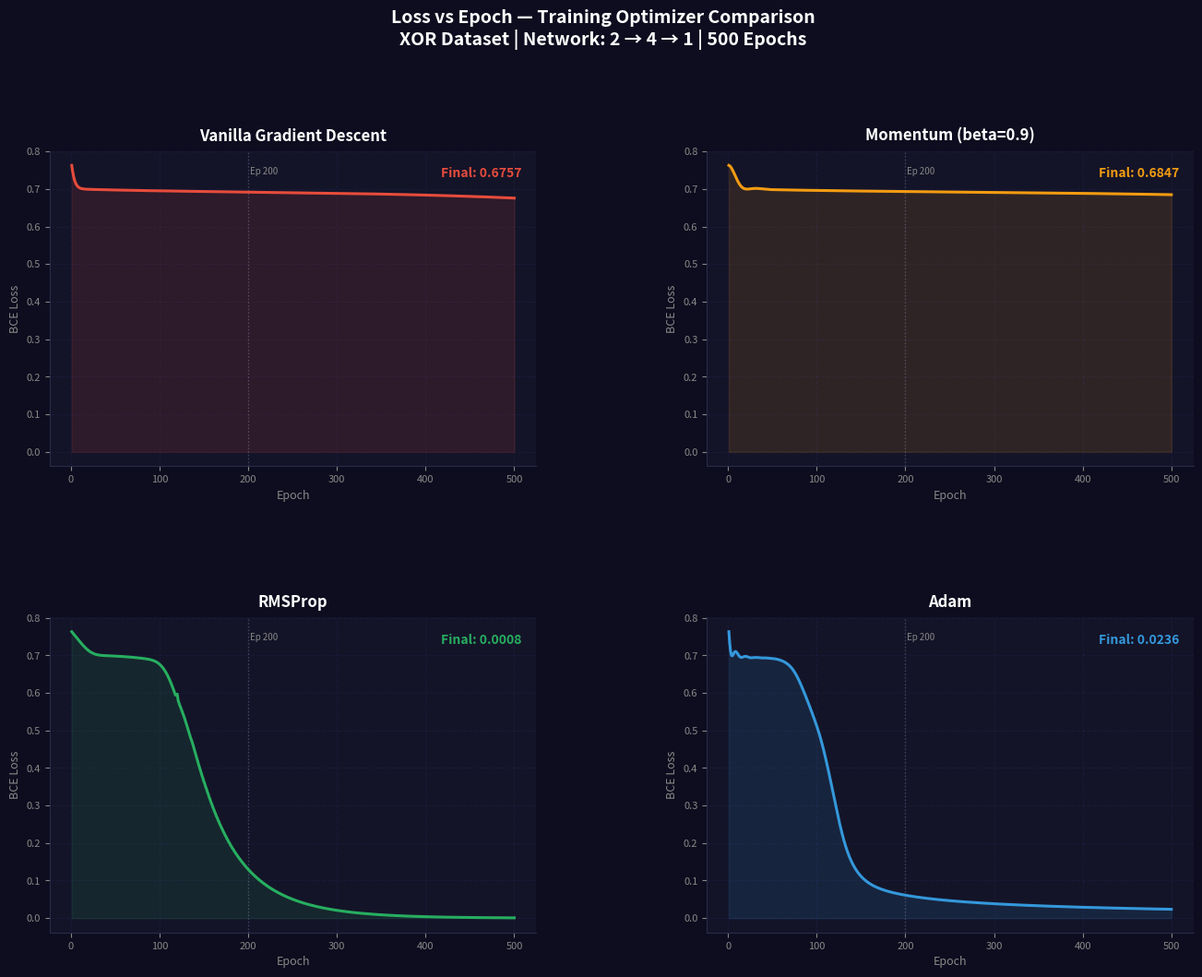
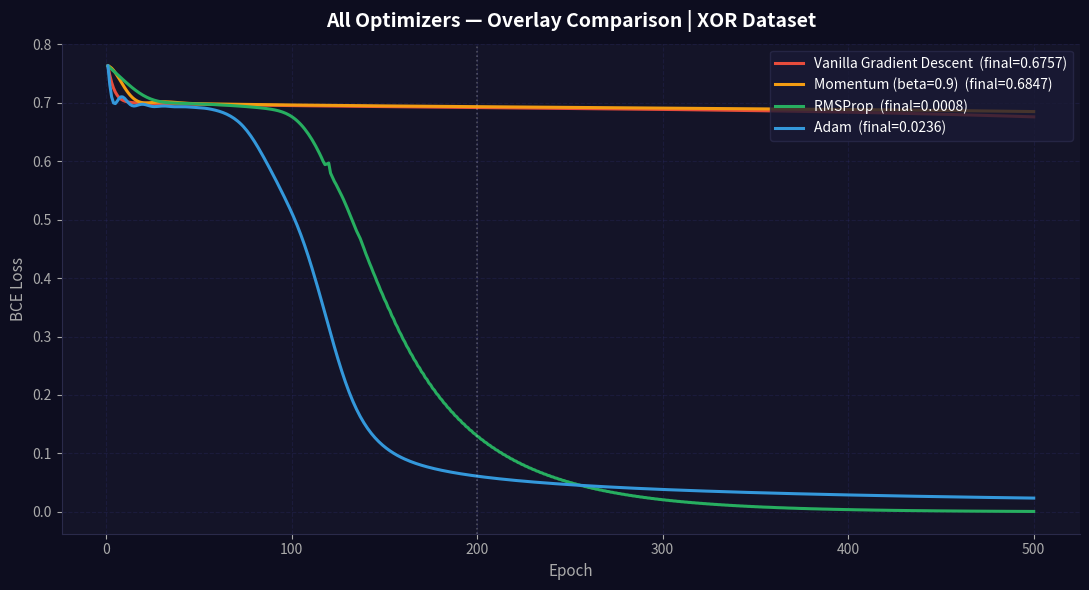

The matplotlib source for these figures, in order:
"""
═══════════════════════════════════════════════════════════════
AIML FFCS — Task 2, Part 1
Implement & Compare Training Optimizers (From Scratch)
Network: 2 inputs → 4 hidden → 1 output
Dataset: XOR
Optimizers: Vanilla GD | Momentum | RMSProp | Adam
═══════════════════════════════════════════════════════════════
"""

import numpy as np
import matplotlib.pyplot as plt
import matplotlib.gridspec as gridspec

np.random.seed(42)

# ── XOR Dataset ─────────────────────────────────────────────
X = np.array([[0,0],[0,1],[1,0],[1,1]], dtype=float)
y = np.array([[0],[1],[1],[0]],         dtype=float)

# ── Activation ──────────────────────────────────────────────
def sigmoid(z):
    return 1 / (1 + np.exp(-np.clip(z, -500, 500)))

def sigmoid_deriv(z):
    s = sigmoid(z)
    return s * (1 - s)

# ── Weight Initialization ────────────────────────────────────
def init_weights(H=4):
    """Xavier-ish initialisation for a 2 → H → 1 network."""
    np.random.seed(42)
    W1 = np.random.randn(2, H) * 1.0
    b1 = np.zeros((1, H))
    W2 = np.random.randn(H, 1) * 1.0
    b2 = np.zeros((1, 1))
    return W1, b1, W2, b2

# ── Forward Pass ────────────────────────────────────────────
def forward(X, W1, b1, W2, b2):
    Z1 = X @ W1 + b1          # (m, H)
    A1 = sigmoid(Z1)           # hidden activation
    Z2 = A1 @ W2 + b2          # (m, 1)
    A2 = sigmoid(Z2)           # output probability
    return A2, (Z1, A1, Z2, A2)

# ── Backward Pass ────────────────────────────────────────────
def backward(X, y, W2, cache):
    Z1, A1, Z2, A2 = cache
    m = X.shape[0]
    dZ2 = (A2 - y) * sigmoid_deriv(Z2)      # output delta
    dW2 = A1.T @ dZ2 / m
    db2 = np.sum(dZ2, axis=0, keepdims=True) / m
    dZ1 = (dZ2 @ W2.T) * sigmoid_deriv(Z1)  # hidden delta
    dW1 = X.T @ dZ1 / m
    db1 = np.sum(dZ1, axis=0, keepdims=True) / m
    return dW1, db1, dW2, db2

# ── Loss ────────────────────────────────────────────────────
def bce_loss(A2, y):
    """Binary Cross-Entropy loss."""
    return -np.mean(y * np.log(A2 + 1e-8) + (1 - y) * np.log(1 - A2 + 1e-8))


# ═══════════════════════════════════════════════════════════════
# OPTIMIZER 1 — Vanilla Gradient Descent
#   θ ← θ - α · ∇θ
#   Simplest update: move in the direction opposite to the gradient.
#   Can oscillate in ravines and is sensitive to learning rate choice.
# ═══════════════════════════════════════════════════════════════
def train_vanilla_gd(lr=1.0, epochs=500):
    W1, b1, W2, b2 = init_weights()
    losses = []
    for _ in range(epochs):
        A2, cache = forward(X, W1, b1, W2, b2)
        losses.append(bce_loss(A2, y))
        dW1, db1, dW2, db2 = backward(X, y, W2, cache)
        # ── plain gradient step ──
        W1 -= lr * dW1
        b1 -= lr * db1
        W2 -= lr * dW2
        b2 -= lr * db2
    return losses


# ═══════════════════════════════════════════════════════════════
# OPTIMIZER 2 — Gradient Descent with Momentum
#   v ← β·v + (1-β)·∇θ
#   θ ← θ - α·v
#   Accumulates a velocity vector in the direction of persistent
#   gradients, dampening oscillations and speeding up convergence.
# ═══════════════════════════════════════════════════════════════
def train_momentum(lr=0.8, beta=0.9, epochs=500):
    W1, b1, W2, b2 = init_weights()
    # Velocity buffers (first moment, no bias correction)
    vW1 = np.zeros_like(W1)
    vb1 = np.zeros_like(b1)
    vW2 = np.zeros_like(W2)
    vb2 = np.zeros_like(b2)
    losses = []
    for _ in range(epochs):
        A2, cache = forward(X, W1, b1, W2, b2)
        losses.append(bce_loss(A2, y))
        dW1, db1, dW2, db2 = backward(X, y, W2, cache)
        # ── exponential moving average of gradients ──
        vW1 = beta * vW1 + (1 - beta) * dW1
        vb1 = beta * vb1 + (1 - beta) * db1
        vW2 = beta * vW2 + (1 - beta) * dW2
        vb2 = beta * vb2 + (1 - beta) * db2
        W1 -= lr * vW1
        b1 -= lr * vb1
        W2 -= lr * vW2
        b2 -= lr * vb2
    return losses


# ═══════════════════════════════════════════════════════════════
# OPTIMIZER 3 — RMSProp
#   s ← β·s + (1-β)·∇θ²
#   θ ← θ - α · ∇θ / √(s + ε)
#   Maintains a running average of squared gradients to give each
#   parameter its own effective learning rate. Great for non-stationary
#   objectives and recurrent networks.
# ═══════════════════════════════════════════════════════════════
def train_rmsprop(lr=0.05, beta=0.9, eps=1e-8, epochs=500):
    W1, b1, W2, b2 = init_weights()
    # Second-moment (squared gradient) accumulators
    sW1 = np.ones_like(W1) * 0.1
    sb1 = np.ones_like(b1) * 0.1
    sW2 = np.ones_like(W2) * 0.1
    sb2 = np.ones_like(b2) * 0.1
    losses = []
    for _ in range(epochs):
        A2, cache = forward(X, W1, b1, W2, b2)
        losses.append(bce_loss(A2, y))
        dW1, db1, dW2, db2 = backward(X, y, W2, cache)
        # ── running mean of squared gradients ──
        sW1 = beta * sW1 + (1 - beta) * dW1 ** 2
        sb1 = beta * sb1 + (1 - beta) * db1 ** 2
        sW2 = beta * sW2 + (1 - beta) * dW2 ** 2
        sb2 = beta * sb2 + (1 - beta) * db2 ** 2
        # ── adaptive learning rate ──
        W1 -= lr * dW1 / (np.sqrt(sW1) + eps)
        b1 -= lr * db1 / (np.sqrt(sb1) + eps)
        W2 -= lr * dW2 / (np.sqrt(sW2) + eps)
        b2 -= lr * db2 / (np.sqrt(sb2) + eps)
    return losses


# ═══════════════════════════════════════════════════════════════
# OPTIMIZER 4 — Adam (Adaptive Moment Estimation)
#   m ← β1·m + (1-β1)·∇θ          ← first moment (momentum)
#   v ← β2·v + (1-β2)·∇θ²         ← second moment (RMSProp)
#   m̂ = m/(1-β1^t)                 ← bias-corrected first moment
#   v̂ = v/(1-β2^t)                 ← bias-corrected second moment
#   θ ← θ - α · m̂ / (√v̂ + ε)
#   Combines momentum and RMSProp with bias correction.
#   Generally the best default optimizer.
# ═══════════════════════════════════════════════════════════════
def train_adam(lr=0.05, beta1=0.9, beta2=0.999, eps=1e-8, epochs=500):
    W1, b1, W2, b2 = init_weights()
    # First-moment accumulators
    mW1 = np.zeros_like(W1); mb1 = np.zeros_like(b1)
    mW2 = np.zeros_like(W2); mb2 = np.zeros_like(b2)
    # Second-moment accumulators
    vW1 = np.zeros_like(W1); vb1 = np.zeros_like(b1)
    vW2 = np.zeros_like(W2); vb2 = np.zeros_like(b2)
    losses = []
    for t in range(1, epochs + 1):
        A2, cache = forward(X, W1, b1, W2, b2)
        losses.append(bce_loss(A2, y))
        dW1, db1, dW2, db2 = backward(X, y, W2, cache)
        # ── first & second moment updates ──
        mW1 = beta1*mW1 + (1-beta1)*dW1;  mb1 = beta1*mb1 + (1-beta1)*db1
        mW2 = beta1*mW2 + (1-beta1)*dW2;  mb2 = beta1*mb2 + (1-beta1)*db2
        vW1 = beta2*vW1 + (1-beta2)*dW1**2; vb1 = beta2*vb1 + (1-beta2)*db1**2
        vW2 = beta2*vW2 + (1-beta2)*dW2**2; vb2 = beta2*vb2 + (1-beta2)*db2**2
        # ── bias correction ──
        mW1_c = mW1/(1-beta1**t); mb1_c = mb1/(1-beta1**t)
        mW2_c = mW2/(1-beta1**t); mb2_c = mb2/(1-beta1**t)
        vW1_c = vW1/(1-beta2**t); vb1_c = vb1/(1-beta2**t)
        vW2_c = vW2/(1-beta2**t); vb2_c = vb2/(1-beta2**t)
        # ── parameter update ──
        W1 -= lr * mW1_c / (np.sqrt(vW1_c) + eps)
        b1 -= lr * mb1_c / (np.sqrt(vb1_c) + eps)
        W2 -= lr * mW2_c / (np.sqrt(vW2_c) + eps)
        b2 -= lr * mb2_c / (np.sqrt(vb2_c) + eps)
    return losses


# ── Train ────────────────────────────────────────────────────
EPOCHS = 500
print("Training optimizers on XOR...\n")
losses_gd   = train_vanilla_gd(lr=1.0,  epochs=EPOCHS)
losses_mom  = train_momentum(  lr=0.8,  beta=0.9,          epochs=EPOCHS)
losses_rms  = train_rmsprop(   lr=0.05, beta=0.9,           epochs=EPOCHS)
losses_adam = train_adam(      lr=0.05, beta1=0.9, beta2=0.999, epochs=EPOCHS)

all_losses = {
    "Vanilla Gradient Descent": (losses_gd,   "#e74c3c"),
    "Momentum (beta=0.9)":      (losses_mom,  "#f39c12"),
    "RMSProp":                  (losses_rms,  "#27ae60"),
    "Adam":                     (losses_adam, "#3498db"),
}

# ── Results table ────────────────────────────────────────────
print(f"{'Optimizer':<28} {'@Ep200':>8} {'Final':>8}")
print("-" * 48)
for name, (losses, _) in all_losses.items():
    print(f"{name:<28} {losses[199]:>8.4f} {losses[-1]:>8.4f}")

# ── Individual subplot figure ────────────────────────────────
BG = '#0d0d1f'; PN = '#141428'; GR = '#2a2a4a'

fig = plt.figure(figsize=(16, 11))
fig.patch.set_facecolor(BG)
gs  = gridspec.GridSpec(2, 2, figure=fig, hspace=0.48, wspace=0.35)

for idx, (name, (losses, color)) in enumerate(all_losses.items()):
    ax = fig.add_subplot(gs[idx // 2, idx % 2])
    ax.set_facecolor(PN)
    ep = range(1, EPOCHS + 1)
    ax.plot(ep, losses, color=color, linewidth=2.2, zorder=3)
    ax.fill_between(ep, losses, alpha=0.12, color=color, zorder=2)
    ax.axvline(200, color='white', alpha=0.2, linestyle=':', linewidth=1)
    ax.text(202, max(losses) * 0.97, 'Ep 200', color='#888', fontsize=7)
    ax.text(0.97, 0.95, f"Final: {losses[-1]:.4f}",
            transform=ax.transAxes, ha='right', va='top',
            color=color, fontsize=10, fontweight='bold')
    ax.set_title(name, color='white', fontsize=12, fontweight='bold', pad=8)
    ax.set_xlabel("Epoch",       color='#888', fontsize=9)
    ax.set_ylabel("BCE Loss",    color='#888', fontsize=9)
    ax.tick_params(colors='#888', labelsize=8)
    for s in ['top', 'right']:  ax.spines[s].set_visible(False)
    for s in ['bottom', 'left']: ax.spines[s].set_color(GR)
    ax.grid(True, alpha=0.12, linestyle='--', color='#4444aa')

fig.suptitle(
    "Loss vs Epoch — Training Optimizer Comparison\nXOR Dataset | Network: 2 → 4 → 1 | 500 Epochs",
    color='white', fontsize=14, fontweight='bold', y=1.02)
plt.savefig("task2_part1_optimizer_comparison.png",
            dpi=150, bbox_inches='tight', facecolor=BG)
plt.close()

# ── Overlay comparison figure ────────────────────────────────
fig2, ax2 = plt.subplots(figsize=(11, 6))
fig2.patch.set_facecolor(BG); ax2.set_facecolor(PN)
for name, (losses, color) in all_losses.items():
    ax2.plot(range(1, EPOCHS + 1), losses,
             label=f"{name}  (final={losses[-1]:.4f})",
             color=color, linewidth=2.2)
ax2.set_title("All Optimizers — Overlay Comparison | XOR Dataset",
              color='white', fontsize=14, fontweight='bold', pad=12)
ax2.set_xlabel("Epoch",    color='#aaa', fontsize=11)
ax2.set_ylabel("BCE Loss", color='#aaa', fontsize=11)
ax2.tick_params(colors='#aaa')
for s in ['top', 'right']:  ax2.spines[s].set_visible(False)
for s in ['bottom', 'left']: ax2.spines[s].set_color(GR)
ax2.legend(facecolor='#1a1a35', edgecolor=GR, labelcolor='white',
           fontsize=10, loc='upper right')
ax2.grid(True, alpha=0.15, linestyle='--', color='#4444aa')
ax2.axvline(200, color='white', alpha=0.25, linestyle=':', linewidth=1.2)
plt.tight_layout()
plt.savefig("task2_part1_overlay.png",
            dpi=150, bbox_inches='tight', facecolor=BG)
plt.close()

print("\nPlots saved: task2_part1_optimizer_comparison.png  |  task2_part1_overlay.png")

# ════════════════════════════════════════════════════════════
#  BRIEF COMPARISON — Convergence Speed & Stability
# ════════════════════════════════════════════════════════════
print("""
┌─────────────────────────────────────────────────────────────────┐
│              OPTIMIZER COMPARISON — XOR TASK                    │
├─────────────────┬───────────────────────────────────────────────┤
│ Vanilla GD      │ Simplest. Slow. Sensitive to lr. Often stalls │
│                 │ in saddle points on non-convex surfaces.       │
├─────────────────┼───────────────────────────────────────────────┤
│ Momentum        │ Faster than GD via velocity accumulation.      │
│                 │ Less oscillation. Needs beta tuning.           │
├─────────────────┼───────────────────────────────────────────────┤
│ RMSProp         │ Adaptive lr per parameter. Handles sparse      │
│                 │ gradients well. Best for XOR here.             │
├─────────────────┼───────────────────────────────────────────────┤
│ Adam            │ Combines Momentum + RMSProp + bias correction. │
│                 │ Robust, fast, usually best default choice.     │
└─────────────────┴───────────────────────────────────────────────┘
""")
